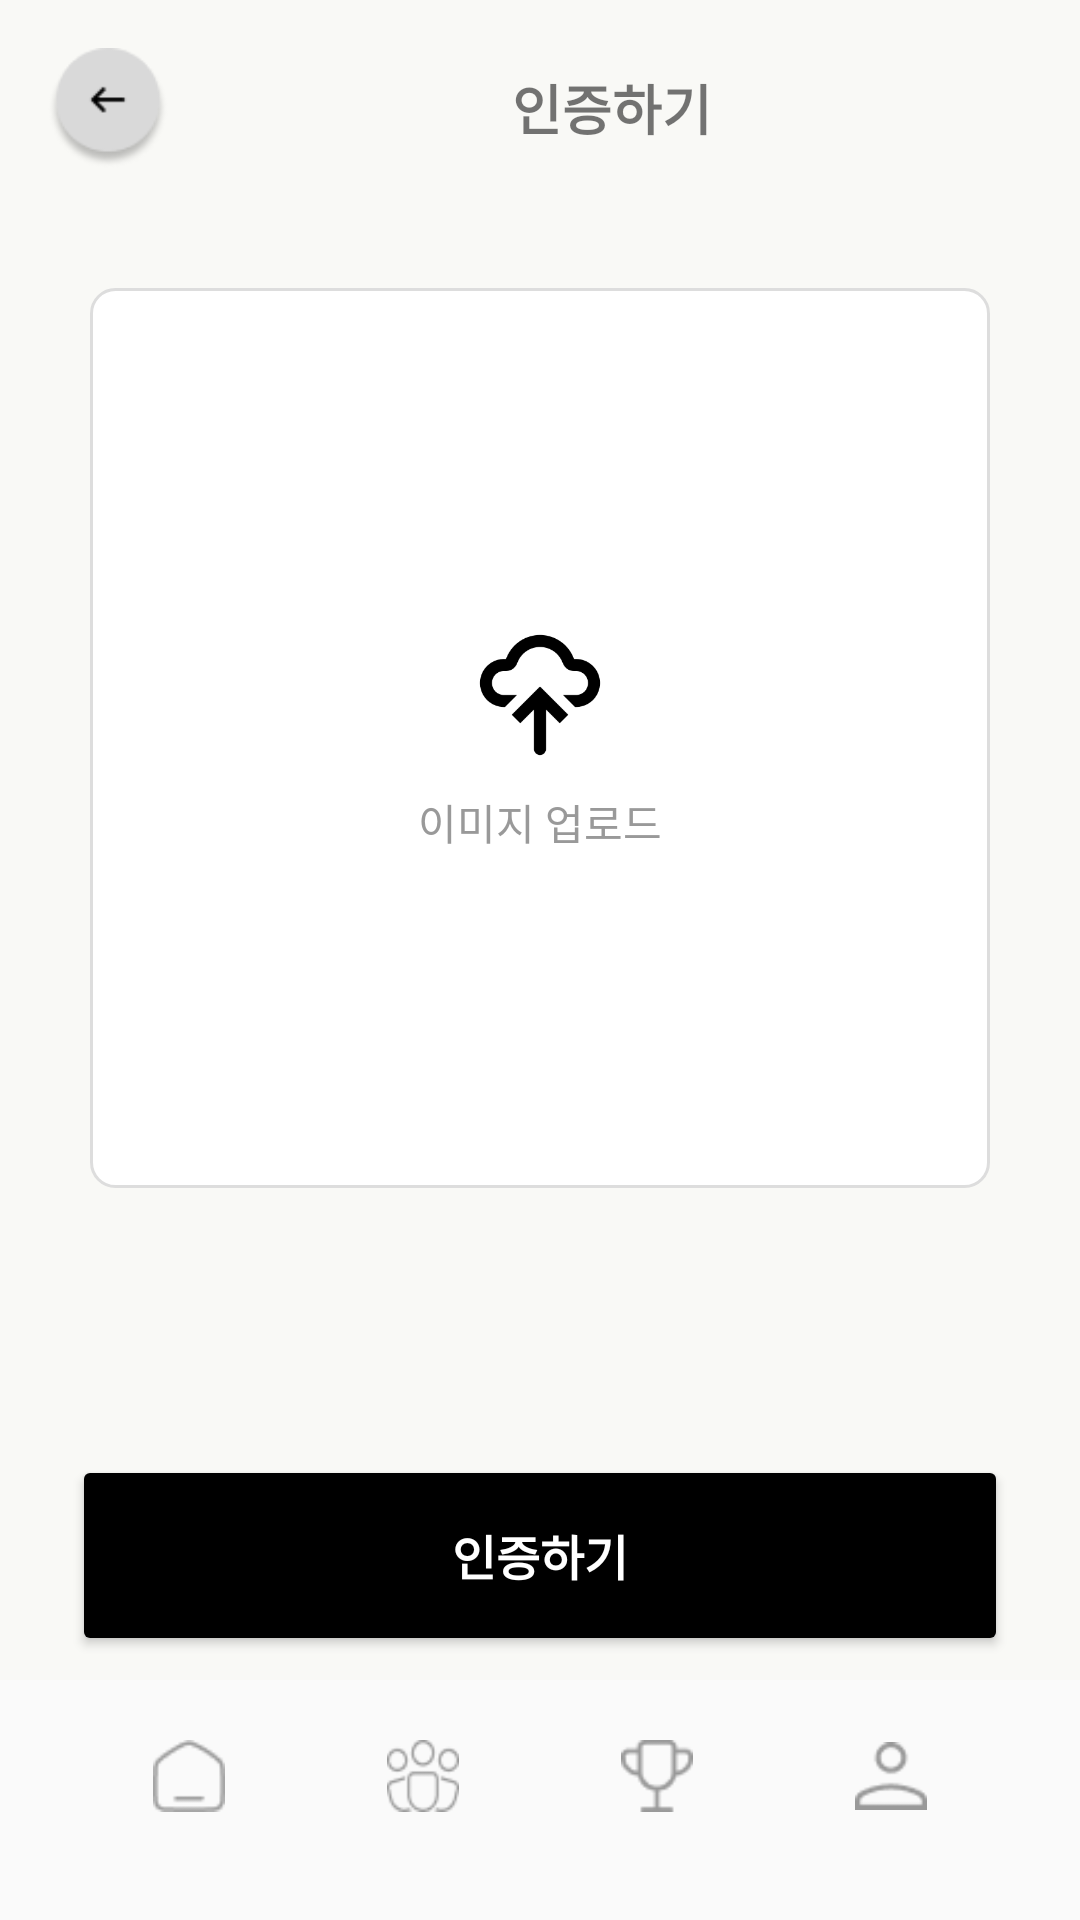

Android layout source for this screen:
<!-- AndroidManifest.xml: application theme Theme.IT_contest -->
<!-- res/layout/activity_image_upload.xml -->
<?xml version="1.0" encoding="utf-8"?>
<androidx.constraintlayout.widget.ConstraintLayout
    xmlns:android="http://schemas.android.com/apk/res/android"
    xmlns:app="http://schemas.android.com/apk/res-auto"
    android:layout_width="match_parent"
    android:layout_height="match_parent"
    android:background="#F9F9F6">

    
    <LinearLayout
        android:id="@+id/top_bar"
        android:layout_width="0dp"
        android:layout_height="wrap_content"
        android:orientation="horizontal"
        android:padding="16dp"
        android:gravity="center_vertical"
        app:layout_constraintTop_toTopOf="parent"
        app:layout_constraintStart_toStartOf="parent"
        app:layout_constraintEnd_toEndOf="parent">

        <ImageButton
            android:id="@+id/back_button"
            android:layout_width="40dp"
            android:layout_height="40dp"
            android:background="@drawable/ic_back"
            android:scaleType="centerInside"
            android:layout_marginEnd="8dp" />

        <TextView
            android:id="@+id/top_title"
            android:layout_width="0dp"
            android:layout_height="wrap_content"
            android:layout_weight="1"
            android:text="인증하기"
            android:textSize="18sp"
            android:textStyle="bold"
            android:gravity="center" />

        <LinearLayout
            android:id="@+id/point_container"
            android:layout_width="wrap_content"
            android:layout_height="wrap_content"
            android:orientation="horizontal"
            android:gravity="center_vertical" />
    </LinearLayout>

    
    <LinearLayout
        android:id="@+id/image_preview_area"
        android:layout_width="300dp"
        android:layout_height="300dp"
        android:orientation="vertical"
        android:gravity="center"
        android:background="@drawable/image_upload_background"
        android:clickable="true"
        android:focusable="true"
        android:layout_marginTop="24dp"
        android:layout_marginBottom="16dp"
        app:layout_constraintTop_toBottomOf="@id/top_bar"
        app:layout_constraintStart_toStartOf="parent"
        app:layout_constraintEnd_toEndOf="parent">

        
        <ImageView
            android:id="@+id/image_preview_icon"
            android:layout_width="48dp"
            android:layout_height="48dp"
            android:src="@drawable/ic_upload_cloud"
            android:color="#999999" />

        
        <ImageView
            android:id="@+id/image_preview"
            android:layout_width="match_parent"
            android:layout_height="match_parent"
            android:visibility="gone"
            android:scaleType="centerCrop" />

        <TextView
            android:id="@+id/upload_text"
            android:layout_width="wrap_content"
            android:layout_height="wrap_content"
            android:text="이미지 업로드"
            android:textColor="#999999"
            android:textSize="14sp"
            android:layout_marginTop="8dp" />
    </LinearLayout>


    
    <Button
        android:id="@+id/upload_button"
        android:layout_width="0dp"
        android:layout_height="67dp"
        android:text="인증하기"
        android:textSize="16sp"
        android:textStyle="bold"
        android:textColor="@android:color/white"
        android:backgroundTint="#000000"
        android:layout_marginStart="24dp"
        android:layout_marginEnd="24dp"
        android:layout_marginBottom="8dp"
        app:layout_constraintBottom_toTopOf="@id/include_bottom_nav"
        app:layout_constraintStart_toStartOf="parent"
        app:layout_constraintEnd_toEndOf="parent"
        app:cornerRadius="16dp" />

    
    <include
        android:id="@+id/include_bottom_nav"
        layout="@layout/bottom_navigation_main"
        android:layout_width="0dp"
        android:layout_height="wrap_content"
        app:layout_constraintBottom_toBottomOf="parent"
        app:layout_constraintStart_toStartOf="parent"
        app:layout_constraintEnd_toEndOf="parent" />
</androidx.constraintlayout.widget.ConstraintLayout>
<!-- res/layout/bottom_navigation_main.xml (included above) -->
<?xml version="1.0" encoding="utf-8"?>
<androidx.constraintlayout.widget.ConstraintLayout
    xmlns:android="http://schemas.android.com/apk/res/android"
    xmlns:app="http://schemas.android.com/apk/res-auto"
    android:layout_width="match_parent"
    android:layout_height="match_parent"
    android:background="#FFFAFAFA">

    
    <LinearLayout
        android:id="@+id/bottom_bar"
        android:layout_width="match_parent"
        android:layout_height="wrap_content"
        android:layout_margin="16dp"
        android:orientation="horizontal"
        android:paddingVertical="20dp"
        android:paddingHorizontal="8dp"
        android:gravity="center"
        android:clipToOutline="true"
        android:elevation="4dp"
        app:layout_constraintBottom_toBottomOf="parent"
        app:layout_constraintStart_toStartOf="parent"
        app:layout_constraintEnd_toEndOf="parent">

        
        <LinearLayout
            android:id="@+id/menu_home"
            android:layout_width="0dp"
            android:layout_height="wrap_content"
            android:layout_weight="1"
            android:orientation="vertical"
            android:gravity="center">

            <ImageView
                android:id="@+id/icon_home"
                android:layout_width="24dp"
                android:layout_height="24dp"
                android:src="@drawable/ic_home"
                android:contentDescription="홈 아이콘"
                app:tint="#999999" />

            <TextView
                android:id="@+id/text_home"
                android:layout_width="wrap_content"
                android:layout_height="wrap_content"
                android:text="HOME"
                android:textSize="12sp"
                android:textStyle="bold"
                android:textColor="#000000"
                android:layout_marginTop="4dp"
                android:visibility="gone" />
        </LinearLayout>

        
        <LinearLayout
            android:id="@+id/menu_community"
            android:layout_width="0dp"
            android:layout_height="wrap_content"
            android:layout_weight="1"
            android:orientation="vertical"
            android:gravity="center">

            <ImageView
                android:id="@+id/icon_community"
                android:layout_width="24dp"
                android:layout_height="24dp"
                android:src="@drawable/ic_community"
                android:contentDescription="커뮤니티 아이콘"
                app:tint="#999999" />

            <TextView
                android:id="@+id/text_community"
                android:layout_width="wrap_content"
                android:layout_height="wrap_content"
                android:text="COMMUNITY"
                android:textSize="12sp"
                android:textStyle="bold"
                android:textColor="#000000"
                android:layout_marginTop="4dp"
                android:visibility="gone" />
        </LinearLayout>

        
        <LinearLayout
            android:id="@+id/menu_challenge"
            android:layout_width="0dp"
            android:layout_height="wrap_content"
            android:layout_weight="1"
            android:orientation="vertical"
            android:gravity="center">

            <ImageView
                android:id="@+id/icon_challenge"
                android:layout_width="24dp"
                android:layout_height="24dp"
                android:src="@drawable/ic_challenge"
                android:contentDescription="챌린지 아이콘"
                app:tint="#999999" />

            <TextView
                android:id="@+id/text_challenge"
                android:layout_width="wrap_content"
                android:layout_height="wrap_content"
                android:text="CHALLENGE"
                android:textSize="12sp"
                android:textStyle="bold"
                android:textColor="#000000"
                android:layout_marginTop="4dp"
                android:visibility="gone" />
        </LinearLayout>

        
        <LinearLayout
            android:id="@+id/menu_my"
            android:layout_width="0dp"
            android:layout_height="wrap_content"
            android:layout_weight="1"
            android:orientation="vertical"
            android:gravity="center">

            <ImageView
                android:id="@+id/icon_my"
                android:layout_width="24dp"
                android:layout_height="24dp"
                android:src="@drawable/ic_my"
                android:contentDescription="마이 아이콘"
                app:tint="#999999" />

            <TextView
                android:id="@+id/text_my"
                android:layout_width="wrap_content"
                android:layout_height="wrap_content"
                android:text="MY"
                android:textSize="12sp"
                android:textStyle="bold"
                android:textColor="#000000"
                android:layout_marginTop="4dp"
                android:visibility="gone" />
        </LinearLayout>

    </LinearLayout>


</androidx.constraintlayout.widget.ConstraintLayout>
<!-- resources referenced by this layout -->
<resources>
  <!-- drawable ic_back: png bitmap (drawable, 2472 bytes) -->
  <!-- drawable ic_challenge: png bitmap (drawable, 471 bytes) -->
  <!-- drawable ic_community: png bitmap (drawable, 754 bytes) -->
  <!-- drawable ic_home: png bitmap (drawable, 422 bytes) -->
  <!-- drawable ic_my: png bitmap (drawable, 460 bytes) -->
  <!-- drawable ic_upload_cloud: png bitmap (drawable, 3085 bytes) -->
  <!-- drawable image_upload_background (drawable) -->
  <shape xmlns:android="http://schemas.android.com/apk/res/android"
      android:shape="rectangle">
      <solid android:color="@android:color/white"/>
      <stroke
          android:width="1dp"
          android:color="#DDDDDD"/>
      <corners android:radius="8dp"/>
  </shape>
  <style name="Theme.IT_contest" parent="Theme.MaterialComponents.DayNight.NoActionBar">
          
          <item name="colorPrimary">@color/black</item>
          <item name="colorPrimaryVariant">@color/black</item>
          <item name="colorOnPrimary">@android:color/white</item>
  
          <item name="colorSecondary">@color/black</item>
          <item name="colorSecondaryVariant">@color/black</item>
          <item name="colorOnSecondary">@android:color/white</item>
  
          
          <item name="colorControlActivated">@color/black</item>
          <item name="colorAccent">@color/black</item>
      </style>
  <color name="black">#FF000000</color>
</resources>
